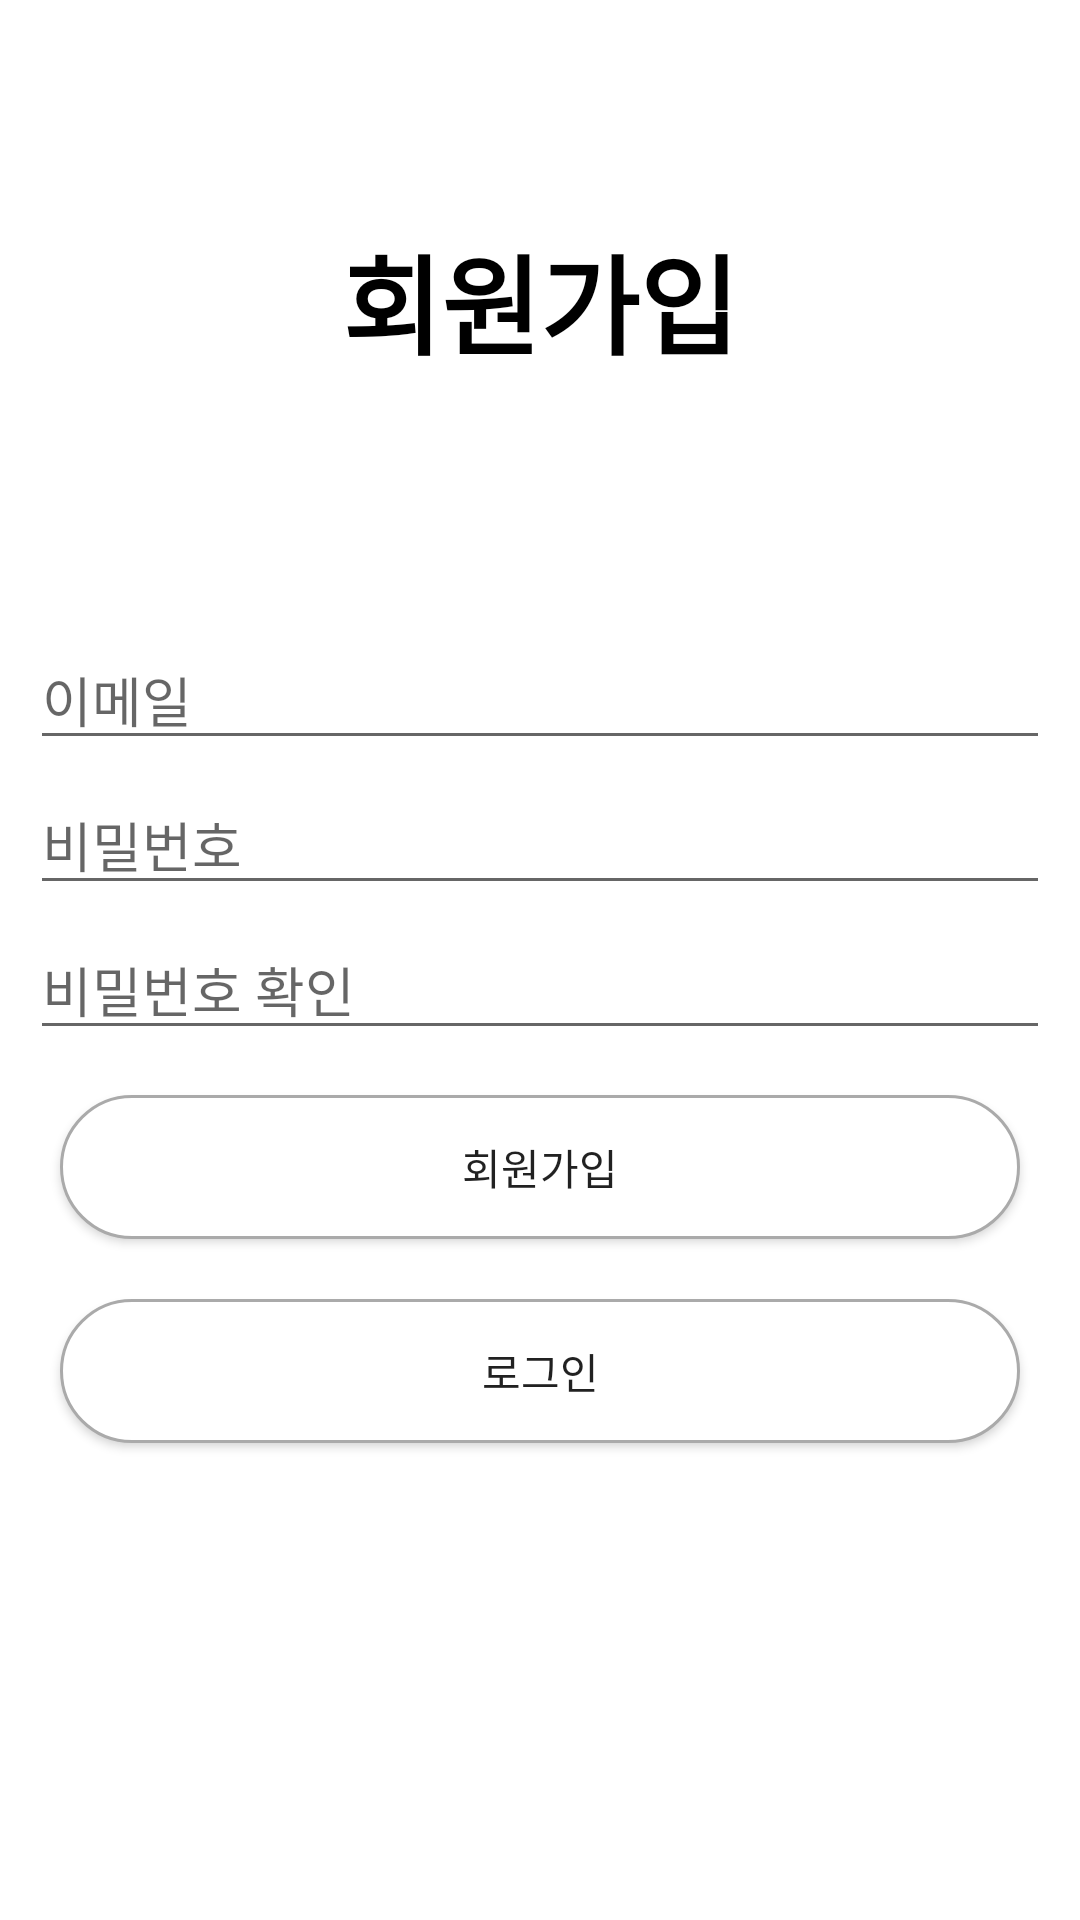

This screen was rendered from an Android layout file. Write that file and the resources it references.
<!-- AndroidManifest.xml: application theme Theme.MedicalScan -->
<!-- res/layout/activity_sign_up.xml -->
<?xml version="1.0" encoding="utf-8"?>
<LinearLayout xmlns:android="http://schemas.android.com/apk/res/android"
    android:layout_width="match_parent"
    android:layout_height="match_parent"
    android:orientation="vertical"
    android:background="@drawable/loginbackground">

    <TextView
        android:id="@+id/textView"
        android:layout_width="match_parent"
        android:layout_height="200dp"
        android:gravity="center"
        android:text="회원가입"
        android:textColor="@color/black"
        android:textSize="36sp"
        android:textStyle="bold" />

    <LinearLayout
        android:layout_width="match_parent"
        android:layout_height="match_parent"
        android:orientation="vertical"
        android:padding="10dp">

        <EditText
            android:id="@+id/emailEditText"
            android:layout_width="match_parent"
            android:layout_height="wrap_content"
            android:layout_marginBottom="5dp"
            android:ems="10"
            android:hint="이메일"
            android:inputType="textEmailAddress" />

        <EditText
            android:id="@+id/passwordEditText"
            android:layout_width="match_parent"
            android:layout_height="wrap_content"
            android:layout_marginBottom="5dp"
            android:ems="10"
            android:hint="비밀번호"
            android:inputType="textPassword" />

        <EditText
            android:id="@+id/passwordCheckEditText"
            android:layout_width="match_parent"
            android:layout_height="wrap_content"
            android:layout_marginBottom="5dp"
            android:ems="10"
            android:hint="비밀번호 확인"
            android:inputType="textPassword" />

        <Button
            android:id="@+id/signUpButton"
            android:layout_width="match_parent"
            android:layout_height="wrap_content"
            android:text="회원가입"
            android:background="@drawable/button_shape"
            android:layout_margin="10dp"/>

        <Button
            android:id="@+id/gotoLoginButton"
            android:layout_width="match_parent"
            android:layout_height="wrap_content"
            android:text="로그인"
            android:background="@drawable/button_shape"
            android:layout_margin="10dp"/>
    </LinearLayout>

</LinearLayout>
<!-- resources referenced by this layout -->
<resources>
  <!-- drawable button_shape (drawable) -->
  <?xml version="1.0" encoding="utf-8"?>
  <selector xmlns:android="http://schemas.android.com/apk/res/android">
      
      <item android:state_pressed="false">
          <shape>
              
              <solid android:color="#ffffffff" />
              
              <stroke
                  android:width="1dp"
                  android:color="#ffaaaaaa" />
              <corners
                  android:bottomLeftRadius="30dp"
                  android:bottomRightRadius="30dp"
                  android:topLeftRadius="30dp"
                  android:topRightRadius="30dp" />
          </shape>
      </item>
      
      <item android:state_pressed="true">
          <shape>
              
              <solid android:color="#ff000000" />
              
              <stroke
                  android:width="1dp"
                  android:color="#ff888888" />
              
              <corners
                  android:bottomLeftRadius="30dp"
                  android:bottomRightRadius="30dp"
                  android:topLeftRadius="30dp"
                  android:topRightRadius="30dp" />
          </shape>
      </item>
  </selector>
  <style name="Theme.MedicalScan" parent="Theme.MaterialComponents.DayNight.DarkActionBar">
          
          <item name="colorPrimary">@color/purple_500</item>
          <item name="colorPrimaryVariant">@color/purple_700</item>
          <item name="colorOnPrimary">@color/white</item>
          
          <item name="colorSecondary">@color/teal_200</item>
          <item name="colorSecondaryVariant">@color/teal_700</item>
          <item name="colorOnSecondary">@color/black</item>
          
          <item name="android:statusBarColor" tools:targetApi="l">?attr/colorPrimaryVariant</item>
          
      </style>
  <!-- not gathered from this repository: default colours our renderer supplied (Android Studio template values) -->
  <color name="purple_500">#FF6200EE</color>
  <color name="purple_700">#FF3700B3</color>
  <color name="teal_200">#FF03DAC5</color>
  <color name="teal_700">#FF018786</color>
  <color name="black">#FF000000</color>
  <color name="white">#FFFFFFFF</color>
</resources>
